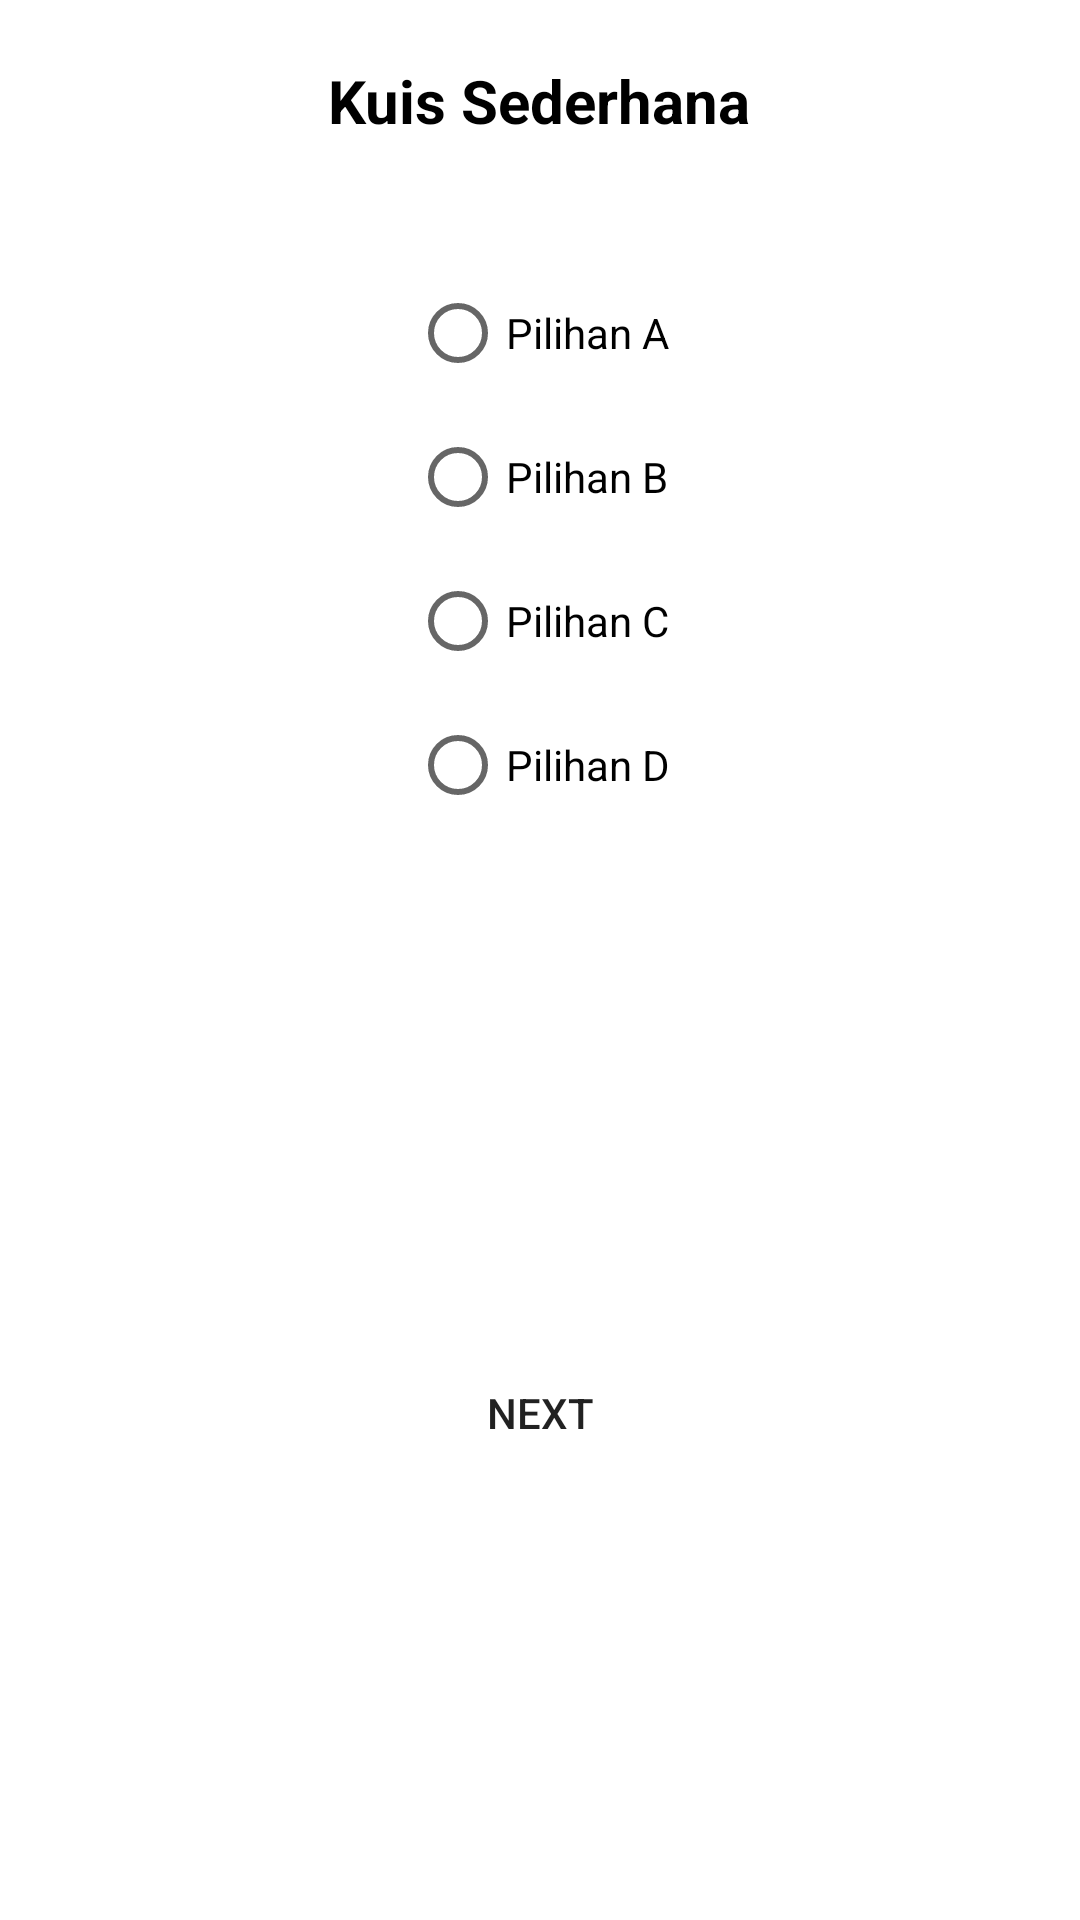

The Android layout XML behind this screen, and the referenced resources:
<!-- AndroidManifest.xml: application theme Theme.Kuiz -->
<!-- res/layout/activity_main.xml -->
<?xml version="1.0" encoding="utf-8"?>

<RelativeLayout xmlns:android="http://schemas.android.com/apk/res/android"
    xmlns:app="http://schemas.android.com/apk/res-auto"
    xmlns:tools="http://schemas.android.com/tools"
    android:layout_width="match_parent"
    android:layout_height="match_parent"
    android:layout_marginLeft="10dp"
    android:textColor="@color/black"
    tools:context=".MainActivity">

    <TextView
        android:layout_width="wrap_content"
        android:layout_height="wrap_content"
        android:text="Kuis Sederhana"
        android:layout_centerHorizontal="true"
        android:id="@+id/kuis"
        android:textSize="20sp"
        android:textStyle="bold"
        android:textColor="@color/black"
        android:layout_marginTop="20dp" />

    <RadioGroup
        android:minHeight="48dp"
        android:layout_width="wrap_content"
        android:layout_height="wrap_content"
        android:layout_centerHorizontal="true"
        android:layout_marginTop="40dp"
        android:id="@+id/pilihan"
        android:layout_below="@id/kuis">

        <RadioButton
            android:layout_width="wrap_content"
            android:layout_height="wrap_content"
            android:text="Pilihan A"
            android:id="@+id/pilihanA"/>

        <RadioButton
            android:layout_width="wrap_content"
            android:layout_height="wrap_content"
            android:text="Pilihan B"
            android:id="@+id/pilihanB"/>

        <RadioButton
            android:layout_width="wrap_content"
            android:layout_height="wrap_content"
            android:text="Pilihan C"
            android:id="@+id/pilihanC"/>

        <RadioButton
            android:layout_width="wrap_content"
            android:layout_height="wrap_content"
            android:text="Pilihan D"
            android:id="@+id/pilihanD"/>


    </RadioGroup>

    <RelativeLayout
        android:layout_width="match_parent"
        android:layout_height="match_parent">

        <Button
            android:id="@+id/next"
            android:layout_width="wrap_content"
            android:layout_height="wrap_content"
            android:layout_marginRight="50dp"
            android:layout_marginLeft="50dp"
            android:layout_alignParentStart="true"
            android:layout_alignParentLeft="true"
            android:layout_alignParentEnd="true"
            android:layout_alignParentRight="true"
            android:layout_alignParentBottom="true"
            android:background="@drawable/rounded_button"
            android:layout_marginBottom="145dp"
            android:gravity="center"
            android:onClick="next"
            android:text="Next"/>

    </RelativeLayout>

</RelativeLayout>
<!-- resources referenced by this layout -->
<resources>
  <style name="Theme.Kuiz" parent="Theme.MaterialComponents.DayNight.DarkActionBar">
          
          <item name="colorPrimary">@color/purple_500</item>
          <item name="colorPrimaryVariant">@color/purple_700</item>
          <item name="colorOnPrimary">@color/white</item>
          
          <item name="colorSecondary">@color/teal_200</item>
          <item name="colorSecondaryVariant">@color/teal_700</item>
          <item name="colorOnSecondary">@color/black</item>
          
          <item name="android:statusBarColor" tools:targetApi="l">?attr/colorPrimaryVariant</item>
          
      </style>
  <!-- not gathered from this repository: default colours our renderer supplied (Android Studio template values) -->
  <color name="purple_500">#FF6200EE</color>
  <color name="purple_700">#FF3700B3</color>
  <color name="teal_200">#FF03DAC5</color>
  <color name="teal_700">#FF018786</color>
  <color name="black">#FF000000</color>
  <color name="white">#FFFFFFFF</color>
</resources>
